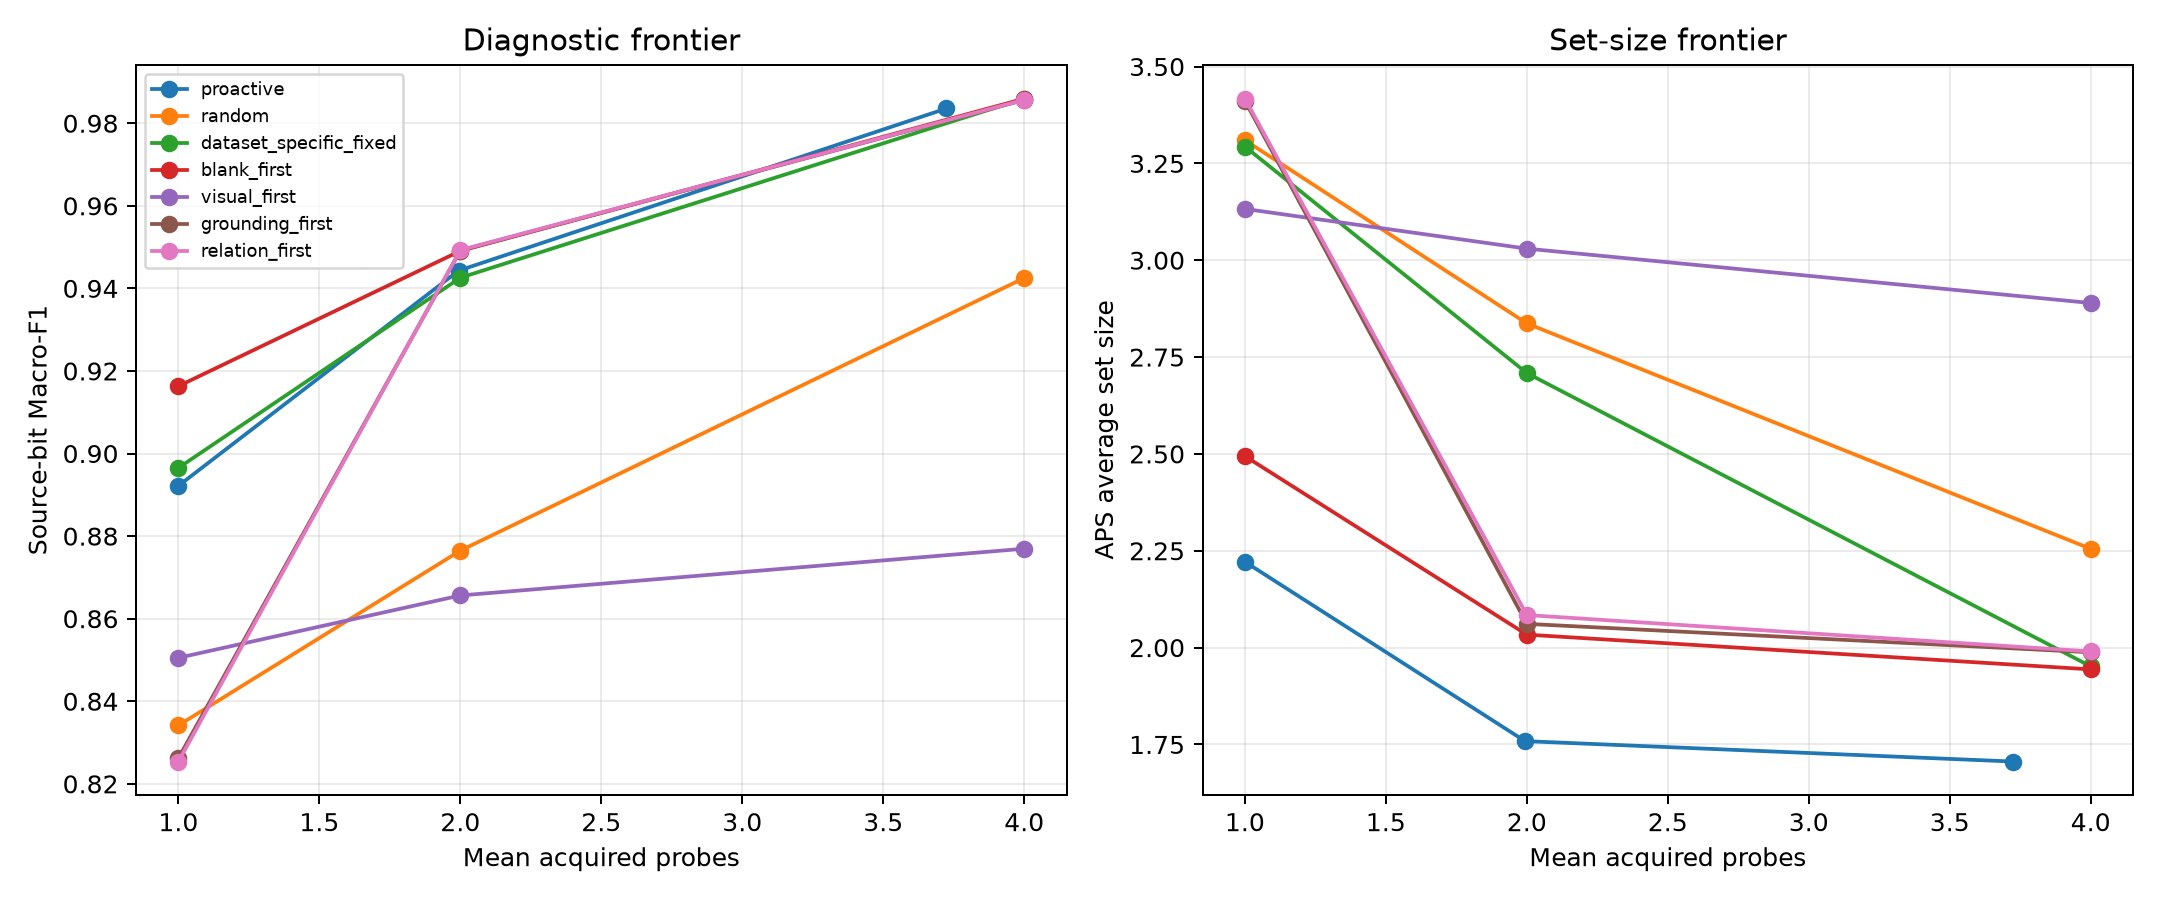

The data file committed next to this chart (first rows):
condition, maximum_budget, target_coverage, row_count, mean_acquisition_cost, source_bit_macro_f1, source_bit_micro_f1, six_way_macro_f1, coverage, average_set_size, pareto_nondominated
blank_first, 1, 0.9, 1404, 1.0, 0.9163, 0.9151, 0.5474, 0.8775, 2.494, False
blank_first, 2, 0.9, 1404, 2.0, 0.9491, 0.9448, 0.6088, 0.8383, 2.033, False
blank_first, 4, 0.9, 1404, 4.0, 0.9859, 0.9847, 0.8347, 0.8654, 1.944, False
clean_only_learned, 1, 0.9, 1404, 0.0, 0.7666, 0.7551, 0.2415, 0.901, 3.967, False
clean_only_learned, 2, 0.9, 1404, 0.0, 0.7666, 0.7551, 0.2415, 0.901, 3.967, False
clean_only_learned, 4, 0.9, 1404, 0.0, 0.7666, 0.7551, 0.2415, 0.901, 3.967, False
dataset_specific_fixed, 1, 0.9, 1404, 1.0, 0.8965, 0.8947, 0.4046, 0.8711, 3.293, False
dataset_specific_fixed, 2, 0.9, 1404, 2.0, 0.9426, 0.9394, 0.5266, 0.8504, 2.709, False
dataset_specific_fixed, 4, 0.9, 1404, 4.0, 0.986, 0.9847, 0.8354, 0.8661, 1.952, False
diagnostic_no_acquisition, 1, 0.9, 1404, 0.0, 0.7827, 0.7726, 0.2816, 0.958, 4.057, False
diagnostic_no_acquisition, 2, 0.9, 1404, 0.0, 0.7816, 0.7717, 0.2824, 0.9608, 4.125, False
diagnostic_no_acquisition, 4, 0.9, 1404, 0.0, 0.7838, 0.7734, 0.2855, 0.9594, 4.17, True
full_teacher, 7, 0.9, 1404, 6.011, 0.9973, 0.9972, 0.8688, 0.8632, 1.868, True
grounding_first, 1, 0.9, 1404, 1.0, 0.8262, 0.8121, 0.3486, 0.9444, 3.412, False
grounding_first, 2, 0.9, 1404, 2.0, 0.9492, 0.945, 0.6051, 0.8497, 2.061, False
grounding_first, 4, 0.9, 1404, 4.0, 0.9856, 0.9845, 0.8326, 0.8668, 1.988, False
one_pass_distilled, 1, 0.9, 1404, 0.0, 0.7724, 0.7649, 0.275, 0.901, 3.931, False
one_pass_distilled, 2, 0.9, 1404, 0.0, 0.7724, 0.7649, 0.275, 0.901, 3.931, False
one_pass_distilled, 4, 0.9, 1404, 0.0, 0.7724, 0.7649, 0.275, 0.901, 3.931, False
oracle_best_subset, 1, 0.9, 1404, 1.0, 0.9366, 0.937, 0.7437, 0.7792, 1.471, True
oracle_best_subset, 2, 0.9, 1404, 1.991, 0.9757, 0.9753, 0.8338, 0.7457, 1.321, True
oracle_best_subset, 4, 0.9, 1404, 3.537, 0.9862, 0.9861, 0.8357, 0.7415, 1.308, True
oracle_next, 1, 0.9, 1404, 0.9993, 0.9361, 0.9365, 0.7646, 0.7806, 1.475, True
oracle_next, 2, 0.9, 1404, 1.969, 0.9745, 0.9744, 0.85, 0.7828, 1.357, True
oracle_next, 4, 0.9, 1404, 3.335, 0.9852, 0.9853, 0.8565, 0.7927, 1.384, True
proactive, 1, 0.9, 1404, 1.0, 0.8922, 0.8897, 0.5596, 0.8547, 2.222, False
proactive, 2, 0.9, 1404, 1.994, 0.9443, 0.9423, 0.7167, 0.8212, 1.759, False
proactive, 4, 0.9, 1404, 3.724, 0.9836, 0.9824, 0.8185, 0.8497, 1.706, False
random, 1, 0.9, 1404, 1.0, 0.8342, 0.8284, 0.3776, 0.8789, 3.31, False
random, 2, 0.9, 1404, 2.0, 0.8765, 0.8738, 0.4897, 0.8846, 2.837, False
random, 4, 0.9, 1404, 4.0, 0.9425, 0.9424, 0.6639, 0.8632, 2.255, False
relation_first, 1, 0.9, 1404, 1.0, 0.8254, 0.8119, 0.3484, 0.9452, 3.417, False
relation_first, 2, 0.9, 1404, 2.0, 0.9493, 0.9453, 0.6027, 0.8519, 2.084, False
relation_first, 4, 0.9, 1404, 4.0, 0.9857, 0.9845, 0.8333, 0.8668, 1.99, False
scalar_confidence, 1, 0.9, 1404, 0.0, 0.7372, 0.7316, 0.2395, 0.901, 3.44, False
scalar_confidence, 2, 0.9, 1404, 0.0, 0.7372, 0.7316, 0.2395, 0.901, 3.44, False
scalar_confidence, 4, 0.9, 1404, 0.0, 0.7372, 0.7316, 0.2395, 0.901, 3.44, False
uncertainty_greedy, 1, 0.9, 1404, 1.0, 0.8902, 0.8868, 0.5724, 0.8803, 2.298, False
uncertainty_greedy, 2, 0.9, 1404, 2.0, 0.9367, 0.9346, 0.7201, 0.8405, 1.783, False
uncertainty_greedy, 4, 0.9, 1404, 3.811, 0.9805, 0.9795, 0.8473, 0.8625, 1.904, False
visual_first, 1, 0.9, 1404, 1.0, 0.8505, 0.849, 0.4108, 0.854, 3.132, False
visual_first, 2, 0.9, 1404, 2.0, 0.8656, 0.866, 0.4501, 0.9024, 3.03, False
visual_first, 4, 0.9, 1404, 4.0, 0.8769, 0.8799, 0.458, 0.8939, 2.89, False
